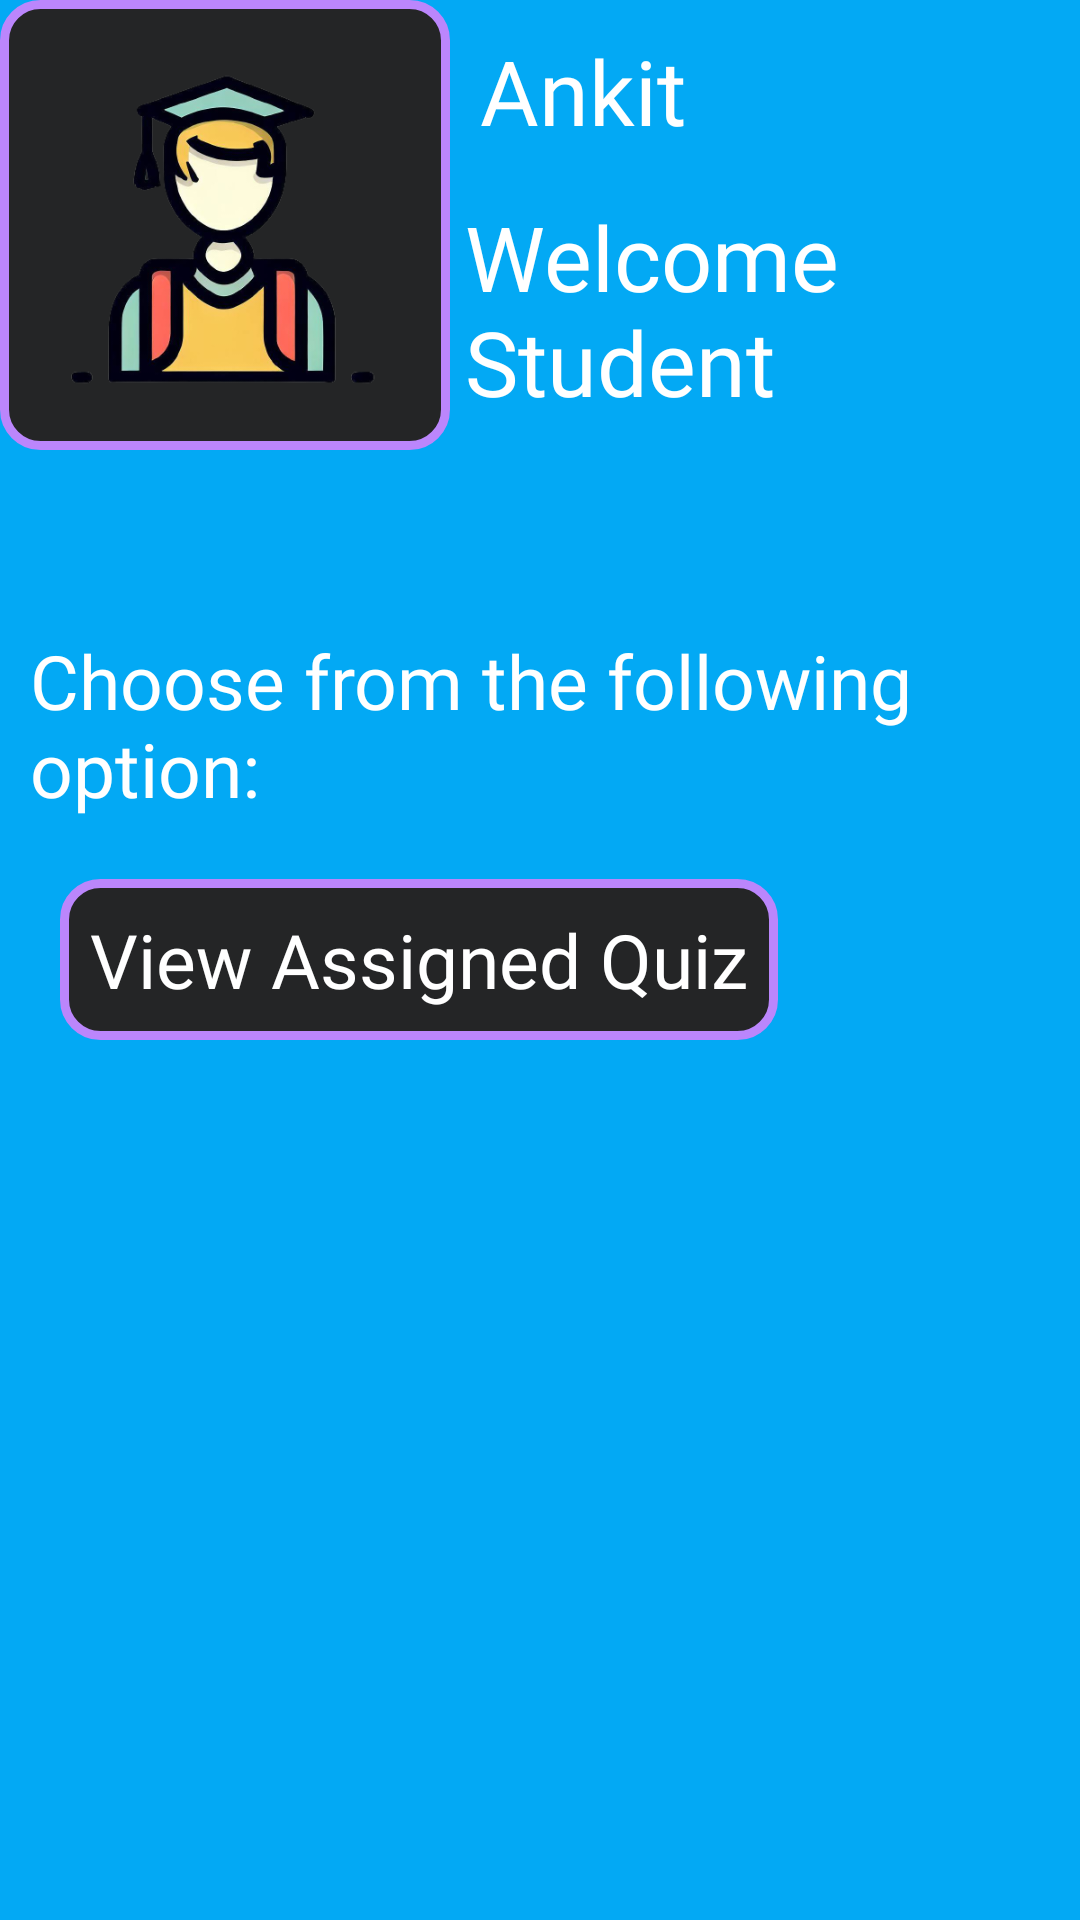

Android layout source for this screen:
<!-- AndroidManifest.xml: application theme Theme.MinorProjectQuizApp -->
<!-- res/layout/activity_student_int.xml -->
<?xml version="1.0" encoding="utf-8"?>
<androidx.constraintlayout.widget.ConstraintLayout xmlns:android="http://schemas.android.com/apk/res/android"
    xmlns:app="http://schemas.android.com/apk/res-auto"
    xmlns:tools="http://schemas.android.com/tools"
    android:layout_width="match_parent"
    android:layout_height="match_parent"
    tools:context=".StudentInt">

    <androidx.appcompat.widget.LinearLayoutCompat
        android:layout_width="match_parent"
        android:layout_height="match_parent"
        android:orientation="vertical"
        android:background="#03A9F4">
        <RelativeLayout
            android:layout_width="match_parent"
            android:layout_height="wrap_content">
            <ImageView
                android:layout_width="150dp"
                android:layout_height="150dp"
                android:src="@drawable/student"
                android:id="@+id/imgg"
                android:background="@drawable/border"/>
            <TextView
                android:layout_width="wrap_content"
                android:layout_height="wrap_content"
                android:textColor="@color/white"
                android:textSize="30dp"
                android:fontFamily="@font/abril_fatface"
                android:id="@+id/nameeS"
                android:text="Ankit"
                android:layout_toRightOf="@+id/imgg"
                android:padding="10dp"/>
            <TextView
                android:layout_width="wrap_content"
                android:layout_height="wrap_content"
                android:textColor="@color/white"
                android:textSize="30dp"
                android:fontFamily="@font/abril_fatface"
                android:id="@+id/Count"
                android:text="Welcome Student"
                android:layout_below="@+id/nameeS"
                android:layout_toRightOf="@+id/imgg"
                android:padding="5dp"/>
        </RelativeLayout>
        <TextView
            android:layout_width="wrap_content"
            android:layout_height="wrap_content"
            android:textColor="@color/white"
            android:layout_gravity="center"
            android:layout_marginTop="50dp"
            android:textSize="25dp"
            android:fontFamily="@font/abril_fatface"
            android:text="Choose from the following option:"
            android:padding="10dp"/>


        <TextView
            android:layout_width="wrap_content"
            android:layout_height="wrap_content"
            android:textColor="@color/white"
            android:layout_marginLeft="20dp"
            android:layout_marginTop="10dp"
            android:id="@+id/ViewQuizz"
            android:textSize="25dp"
            android:background="@drawable/border"
            android:fontFamily="@font/abril_fatface"
            android:text="View Assigned Quiz"
            android:padding="10dp"/>


    </androidx.appcompat.widget.LinearLayoutCompat>

</androidx.constraintlayout.widget.ConstraintLayout>
<!-- resources referenced by this layout -->
<resources>
  <!-- drawable border (drawable) -->
  <?xml version="1.0" encoding="utf-8"?>
  <shape xmlns:android="http://schemas.android.com/apk/res/android">
  <solid android:color="#FC252424"></solid>
      <stroke android:color="@color/purple_200" android:width="3dp"/>
      <corners android:radius="12dp"/>
  </shape>
  <!-- drawable student: png bitmap (drawable, 87666 bytes) -->
  <style name="Theme.MinorProjectQuizApp" parent="Theme.MaterialComponents.DayNight.DarkActionBar">
          
          <item name="colorPrimary">#03A9F4</item>
          <item name="colorPrimaryVariant">#03A9F4</item>
          <item name="colorOnPrimary">@color/white</item>
          <item name="android:windowActionBar">false</item>
          <item name="android:windowNoTitle">true</item>
          
          <item name="colorSecondary">@color/teal_200</item>
          <item name="colorSecondaryVariant">@color/teal_700</item>
          <item name="colorOnSecondary">@color/black</item>
          
          <item name="android:statusBarColor" tools:targetApi="l">?attr/colorPrimaryVariant</item>
          
      </style>
  <!-- not gathered from this repository: default colours our renderer supplied (Android Studio template values) -->
  <color name="purple_200">#FFBB86FC</color>
  <color name="teal_200">#FF03DAC5</color>
  <color name="teal_700">#FF018786</color>
  <color name="black">#FF000000</color>
  <color name="white">#FFFFFFFF</color>
</resources>
